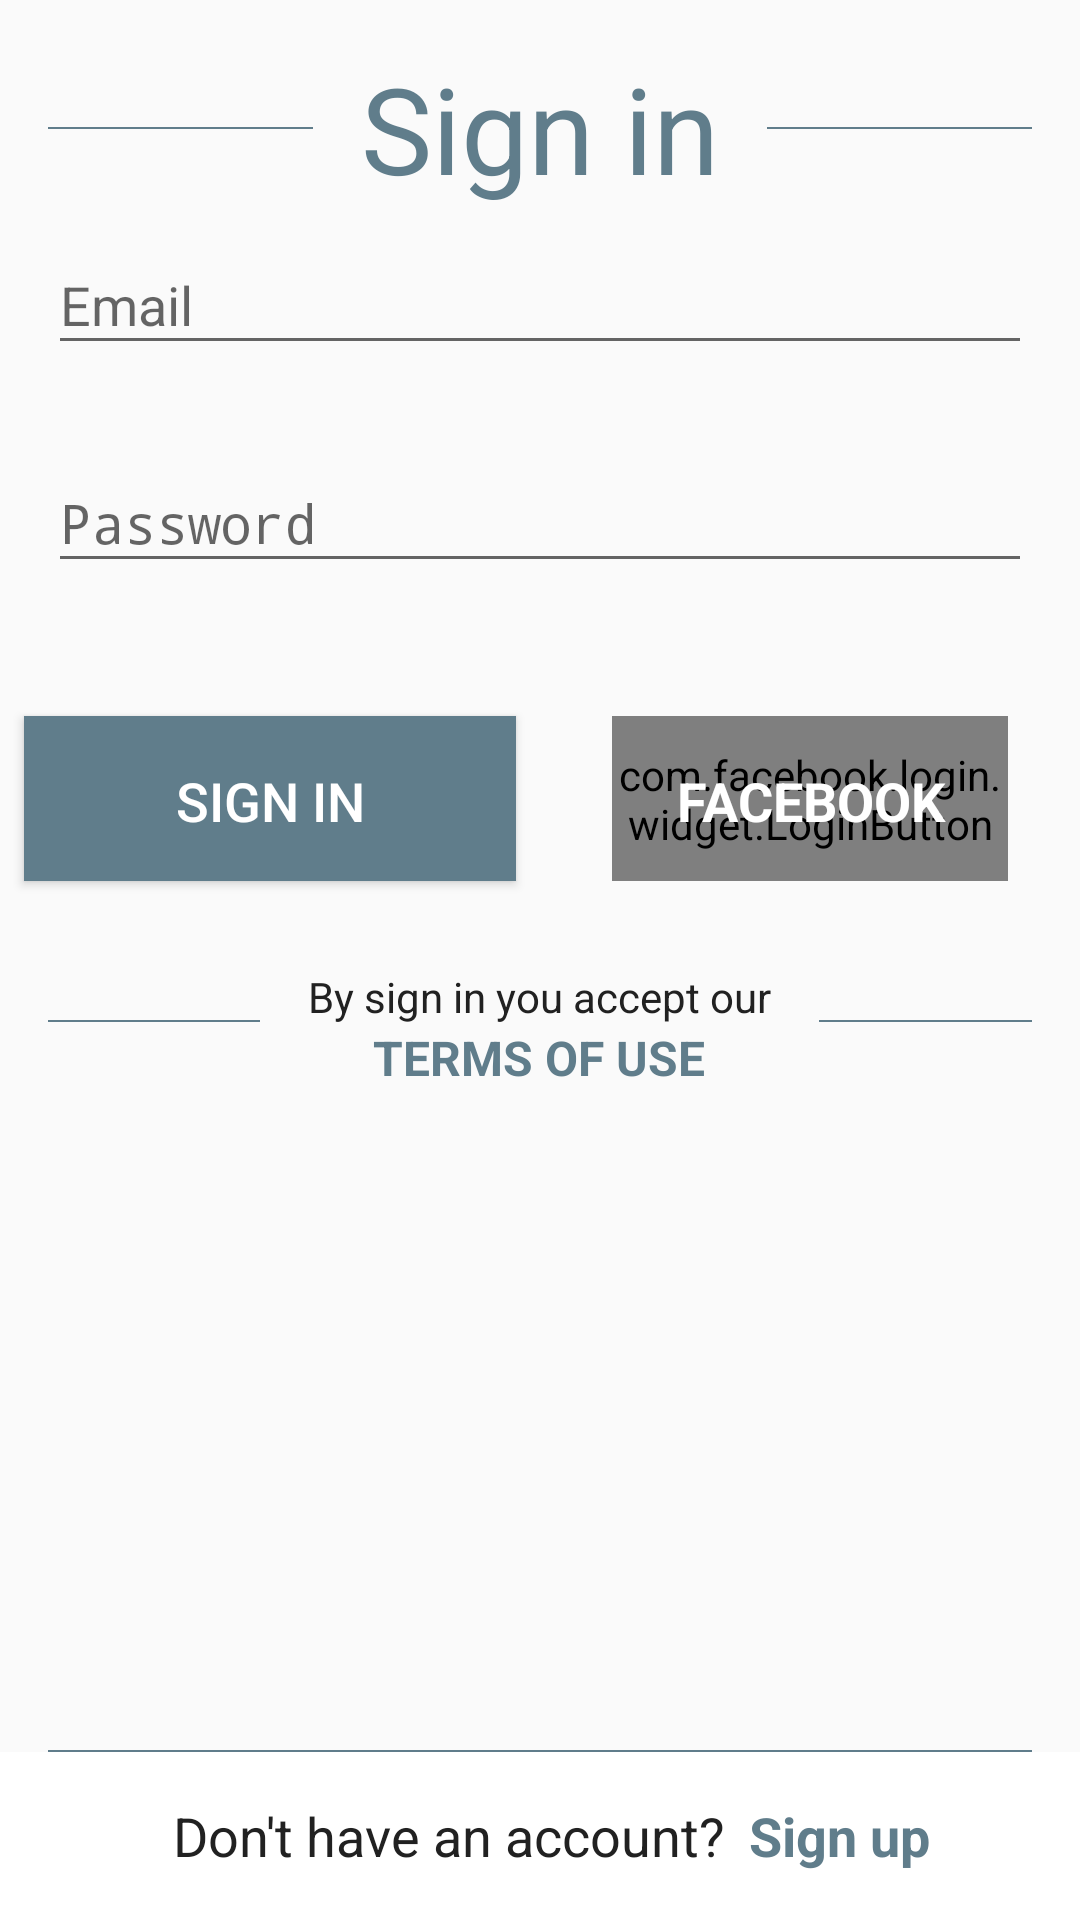

Android layout source for this screen:
<!-- AndroidManifest.xml: application theme AppTheme -->
<!-- res/layout/activity_sign_in.xml -->
<?xml version="1.0" encoding="utf-8"?>

<RelativeLayout
    xmlns:android="http://schemas.android.com/apk/res/android"
    xmlns:app="http://schemas.android.com/apk/res-auto"
    xmlns:tools="http://schemas.android.com/tools"
    android:layout_width="match_parent"
    android:layout_height="match_parent"
    tools:context="com.crazy_iter.checkjobs.SignInActivity">

    <ScrollView
        android:layout_width="match_parent"
        android:layout_height="match_parent">

        <LinearLayout
            android:orientation="vertical"
            android:layout_width="match_parent"
            android:layout_height="wrap_content"
            android:layout_marginBottom="?attr/actionBarSize">

            <LinearLayout
                android:layout_width="match_parent"
                android:layout_height="wrap_content"
                android:gravity="center"
                android:layout_marginTop="@dimen/fab_margin">

                <RelativeLayout
                    android:layout_width="0dp"
                    android:layout_height="0.5dp"
                    android:layout_weight="1"
                    android:background="@color/colorAccent"
                    android:layout_marginRight="@dimen/fab_margin"
                    android:layout_marginLeft="@dimen/fab_margin"/>

                <TextView
                    android:layout_width="wrap_content"
                    android:layout_height="wrap_content"
                    android:text="@string/sign_in"
                    android:textSize="@dimen/main_text"
                    android:textColor="@color/colorAccent"/>

                <RelativeLayout
                    android:layout_width="0dp"
                    android:layout_height="0.5dp"
                    android:layout_weight="1"
                    android:background="@color/colorAccent"
                    android:layout_marginRight="@dimen/fab_margin"
                    android:layout_marginLeft="@dimen/fab_margin"/>

            </LinearLayout>

            <LinearLayout
                android:orientation="vertical"
                android:layout_width="match_parent"
                android:layout_height="wrap_content">

                <android.support.design.widget.TextInputLayout
                    android:layout_width="match_parent"
                    android:layout_height="wrap_content"
                    app:errorEnabled="true"
                    android:id="@+id/emailOrPhoneTIL"
                    android:paddingLeft="@dimen/fab_margin"
                    android:paddingRight="@dimen/fab_margin">

                    <EditText
                        android:layout_width="match_parent"
                        android:layout_height="wrap_content"
                        android:hint="@string/email"
                        android:inputType="textEmailAddress"/>

                </android.support.design.widget.TextInputLayout>

                <android.support.design.widget.TextInputLayout
                    android:layout_width="match_parent"
                    android:layout_height="wrap_content"
                    app:errorEnabled="true"
                    android:id="@+id/passwordTIL"
                    android:paddingLeft="@dimen/fab_margin"
                    android:paddingRight="@dimen/fab_margin">

                    <EditText
                        android:layout_width="match_parent"
                        android:layout_height="wrap_content"
                        android:hint="@string/password"
                        android:inputType="textPassword"/>

                </android.support.design.widget.TextInputLayout>

            </LinearLayout>

            <TextView
                android:layout_width="wrap_content"
                android:layout_height="wrap_content"
                android:layout_gravity="center"
                android:text="@string/forget_password"
                android:visibility="gone"
                android:textColor="@color/colorAccent"
                android:textSize="@dimen/subtitle_text_size"
                android:textStyle="bold"
                android:onClick="toForgetPassword"/>

            <LinearLayout
                android:layout_width="match_parent"
                android:layout_height="wrap_content"
                android:gravity="center"
                android:layout_marginTop="@dimen/fab_margin"
                android:layout_marginBottom="@dimen/fab_margin">

                <Button
                    android:id="@+id/signInBtn"
                    android:layout_width="0dp"
                    android:layout_weight="1"
                    android:layout_height="55dp"
                    android:text="Sign in"
                    android:textColor="@color/white"
                    android:textSize="@dimen/subtitle_text_size"
                    android:padding="@dimen/fab_margin"
                    android:background="@color/colorAccent"
                    android:layout_margin="@dimen/margin_items"/>

                <FrameLayout
                    android:layout_width="0dp"
                    android:layout_weight="1"
                    android:layout_height="match_parent"
                    android:layout_gravity="center"
                    android:layout_margin="@dimen/margin_items">

                    <com.facebook.login.widget.LoginButton
                        android:id="@+id/loginWithFacebookBTN"
                        android:layout_width="match_parent"
                        android:layout_marginRight="@dimen/fab_margin"
                        android:layout_marginLeft="@dimen/fab_margin"
                        android:layout_height="90dp"
                        android:textSize="30dp"
                        android:layout_gravity="center"/>

                    <FrameLayout
                        android:layout_width="match_parent"
                        android:layout_height="match_parent"
                        android:clickable="false"
                        android:background="@color/com_facebook_blue">

                        <TextView
                            android:layout_width="match_parent"
                            android:layout_height="wrap_content"
                            android:text="@string/facebook"
                            android:textAllCaps="true"
                            android:textStyle="bold"
                            android:gravity="center"
                            android:textColor="@color/white"
                            android:padding="@dimen/fab_margin"
                            android:textSize="@dimen/subtitle_text_size"/>

                    </FrameLayout>

                </FrameLayout>

            </LinearLayout>

            <LinearLayout
                android:layout_width="match_parent"
                android:layout_height="wrap_content"
                android:gravity="center"
                android:layout_marginBottom="@dimen/fab_margin">

                <RelativeLayout
                    android:layout_width="0dp"
                    android:layout_height="0.5dp"
                    android:layout_weight="1"
                    android:background="@color/colorAccent"
                    android:layout_marginRight="@dimen/fab_margin"
                    android:layout_marginLeft="@dimen/fab_margin"/>

                <LinearLayout
                    android:orientation="vertical"
                    android:layout_width="wrap_content"
                    android:layout_height="wrap_content">

                    <TextView
                        android:layout_marginTop="@dimen/padding_items"
                        android:textAlignment="center"
                        android:layout_width="match_parent"
                        android:layout_height="wrap_content"
                        android:text="@string/by_sign_in_you_accept_our"
                        android:textColor="@color/primaryText"/>

                    <TextView
                        android:textAlignment="center"
                        android:layout_width="match_parent"
                        android:layout_height="wrap_content"
                        android:text="@string/terms_of_use"
                        android:textAllCaps="true"
                        android:textStyle="bold"
                        android:textSize="@dimen/fab_margin"
                        android:textColor="@color/colorAccent"
                        android:onClick="toTerms" />

                </LinearLayout>

                <RelativeLayout
                    android:layout_width="0dp"
                    android:layout_height="0.5dp"
                    android:layout_weight="1"
                    android:background="@color/colorAccent"
                    android:layout_marginRight="@dimen/fab_margin"
                    android:layout_marginLeft="@dimen/fab_margin"/>

            </LinearLayout>

        </LinearLayout>

    </ScrollView>

    <RelativeLayout
        android:layout_width="match_parent"
        android:layout_height="0.5dp"
        android:background="@color/colorAccent"
        android:layout_alignParentBottom="true"
        android:layout_marginBottom="?attr/actionBarSize"
        android:layout_marginLeft="@dimen/fab_margin"
        android:layout_marginRight="@dimen/fab_margin"/>

    <LinearLayout
        android:layout_alignParentBottom="true"
        android:layout_width="match_parent"
        android:layout_height="?attr/actionBarSize"
        android:gravity="center"
        android:background="@color/white">

        <TextView
            android:layout_width="wrap_content"
            android:layout_height="wrap_content"
            android:layout_marginRight="@dimen/margin_items"
            android:layout_marginLeft="@dimen/margin_items"
            android:text="@string/don_t_have_an_account"
            android:textColor="@color/primaryText"
            android:textSize="@dimen/subtitle_text_size"/>

        <TextView
            android:layout_width="wrap_content"
            android:layout_height="wrap_content"
            android:text="@string/sign_up"
            android:textColor="@color/colorAccent"
            android:textSize="@dimen/subtitle_text_size"
            android:textStyle="bold"
            android:onClick="toSignUp"/>

    </LinearLayout>

    <RelativeLayout
        android:id="@+id/loadingSignInRL"
        android:layout_width="match_parent"
        android:layout_height="match_parent" />

</RelativeLayout>
<!-- resources referenced by this layout -->
<resources>
  <color name="colorAccent">#607D8B</color>
  <color name="primaryText">#212121</color>
  <color name="white">#FFFFFF</color>
  <dimen name="fab_margin">16dp</dimen>
  <dimen name="main_text">40dp</dimen>
  <dimen name="margin_items">8dp</dimen>
  <dimen name="padding_items">5dp</dimen>
  <dimen name="subtitle_text_size">18dp</dimen>
  <string name="by_sign_in_you_accept_our">By sign in you accept our</string>
  <string name="don_t_have_an_account">Don\'t have an account?</string>
  <string name="email">Email</string>
  <string name="facebook">Facebook</string>
  <string name="forget_password">Forget password?</string>
  <string name="password">Password</string>
  <string name="sign_in">Sign in</string>
  <string name="sign_up">Sign up</string>
  <string name="terms_of_use">Terms of use</string>
  <style name="AppTheme" parent="Theme.AppCompat.Light.DarkActionBar">
          
          <item name="colorPrimary">@color/colorPrimary</item>
          <item name="colorPrimaryDark">@color/colorPrimaryDark</item>
          <item name="colorAccent">@color/colorAccent</item>
  
      </style>
  <color name="colorPrimary">#0097a7</color>
  <color name="colorPrimaryDark">#00838f</color>
</resources>
